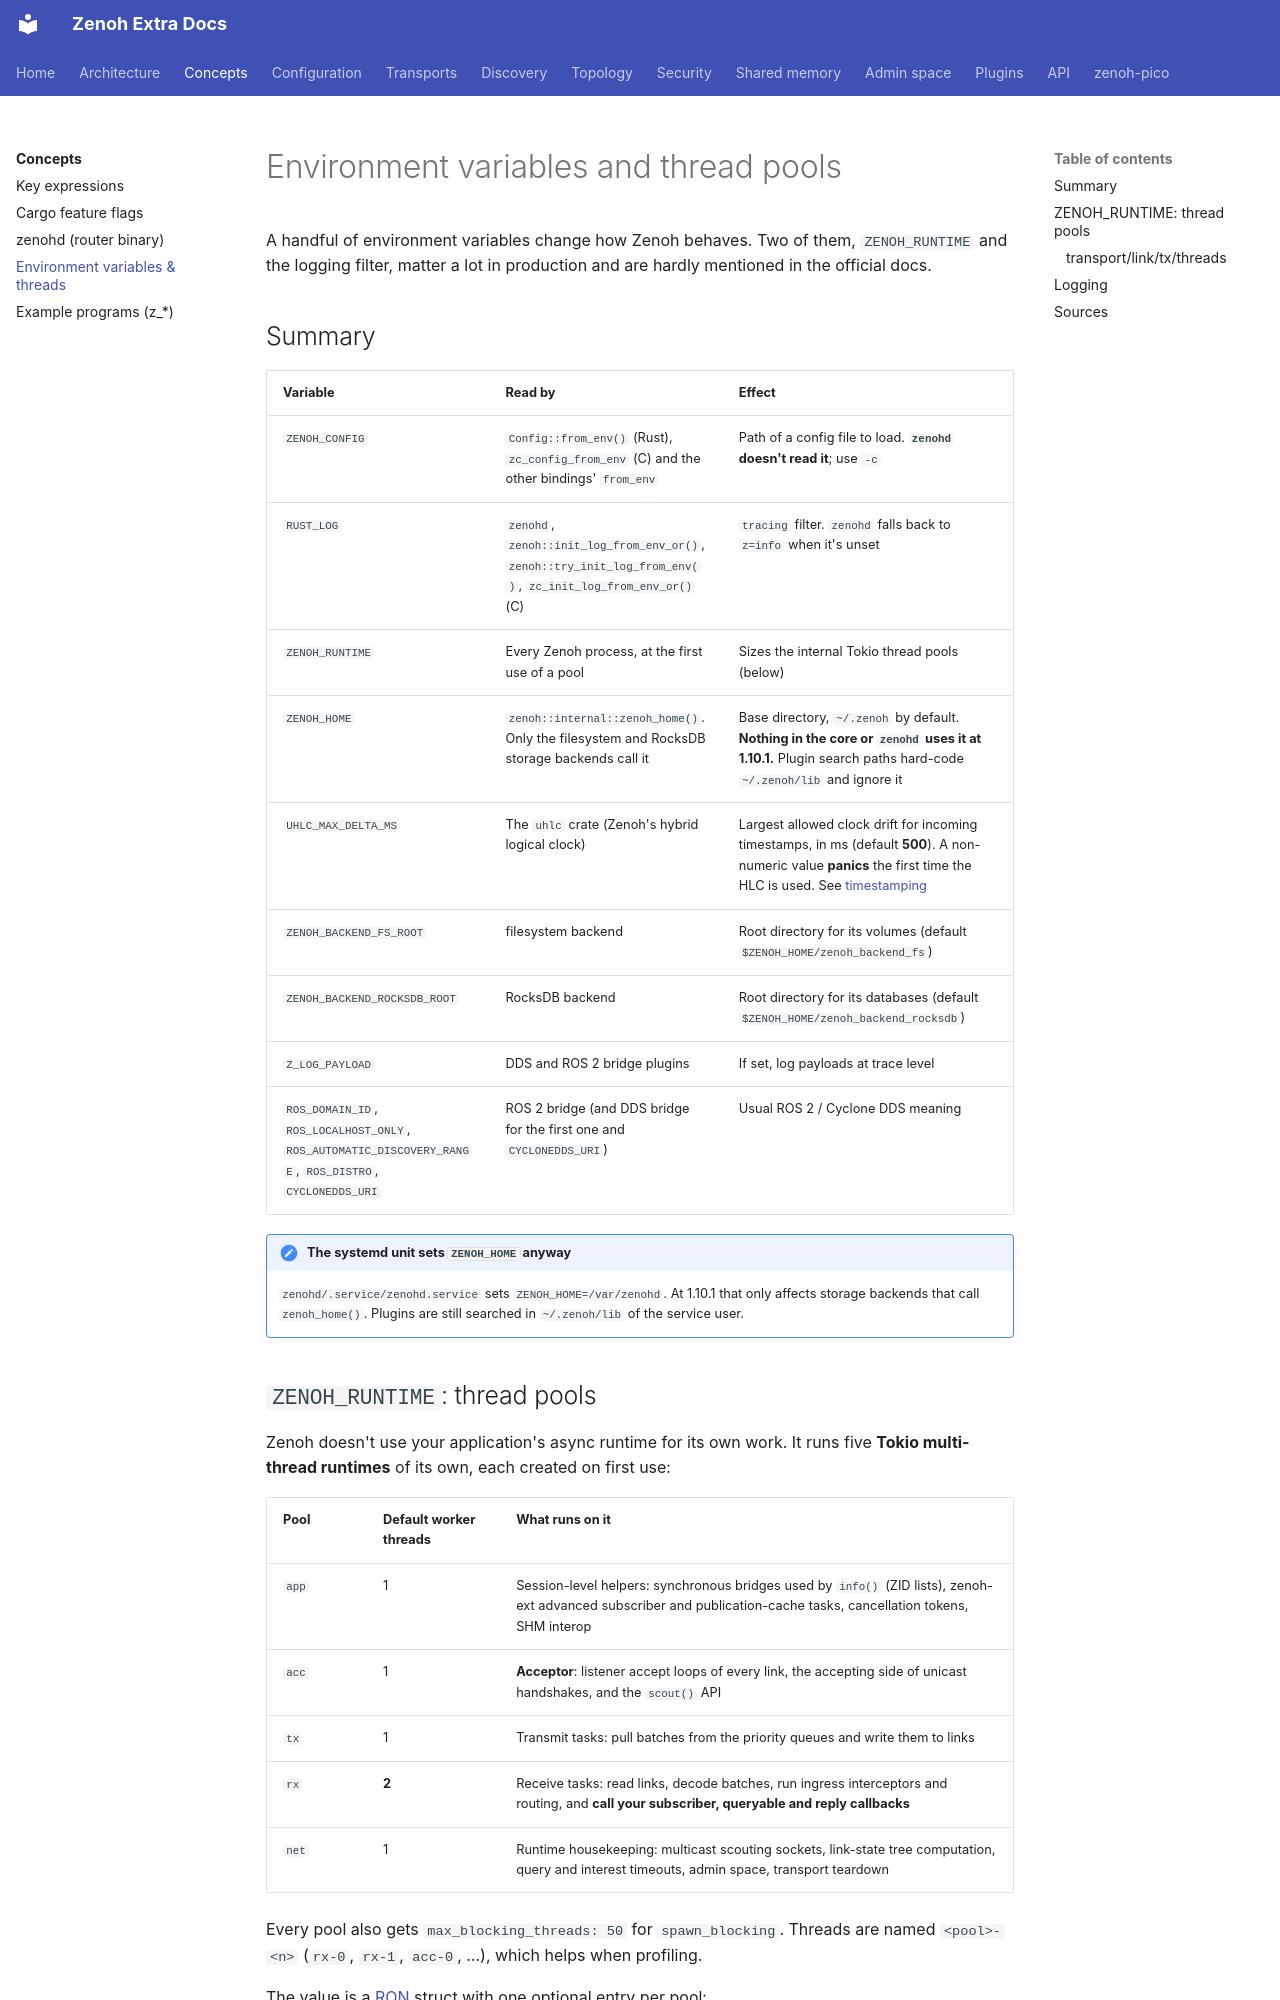

repository: literally-anything/extra-zenoh-docs · page: concepts/environment/index.html · generator: mkdocs

# Environment variables and thread pools

A handful of environment variables change how Zenoh behaves. Two of them, `ZENOH_RUNTIME` and the logging
filter, matter a lot in production and are hardly mentioned in the official docs.

## Summary

| Variable | Read by | Effect |
|---|---|---|
| `ZENOH_CONFIG` | `Config::from_env()` (Rust), `zc_config_from_env` (C) and the other bindings' `from_env` | Path of a config file to load. **`zenohd` doesn't read it**; use `-c` |
| `RUST_LOG` | `zenohd`, `zenoh::init_log_from_env_or()`, `zenoh::try_init_log_from_env()`, `zc_init_log_from_env_or()` (C) | `tracing` filter. `zenohd` falls back to `z=info` when it's unset |
| `ZENOH_RUNTIME` | Every Zenoh process, at the first use of a pool | Sizes the internal Tokio thread pools (below) |
| `ZENOH_HOME` | `zenoh::internal::zenoh_home()`. Only the filesystem and RocksDB storage backends call it | Base directory, `~/.zenoh` by default. **Nothing in the core or `zenohd` uses it at 1.10.1.** Plugin search paths hard-code `~/.zenoh/lib` and ignore it |
| `UHLC_MAX_DELTA_MS` | The `uhlc` crate (Zenoh's hybrid logical clock) | Largest allowed clock drift for incoming timestamps, in ms (default **500**). A non-numeric value **panics** the first time the HLC is used. See [timestamping](../configuration/session-behaviour.md#timestamping) |
| `ZENOH_BACKEND_FS_ROOT` | filesystem backend | Root directory for its volumes (default `$ZENOH_HOME/zenoh_backend_fs`) |
| `ZENOH_BACKEND_ROCKSDB_ROOT` | RocksDB backend | Root directory for its databases (default `$ZENOH_HOME/zenoh_backend_rocksdb`) |
| `Z_LOG_PAYLOAD` | DDS and ROS 2 bridge plugins | If set, log payloads at trace level |
| `ROS_DOMAIN_ID`, `ROS_LOCALHOST_ONLY`, `ROS_AUTOMATIC_DISCOVERY_RANGE`, `ROS_DISTRO`, `CYCLONEDDS_URI` | ROS 2 bridge (and DDS bridge for the first one and `CYCLONEDDS_URI`) | Usual ROS 2 / Cyclone DDS meaning |

!!! note "The systemd unit sets `ZENOH_HOME` anyway"
    `zenohd/.service/zenohd.service` sets `ZENOH_HOME=/var/zenohd`. At 1.10.1 that only affects storage
    backends that call `zenoh_home()`. Plugins are still searched in `~/.zenoh/lib` of the service user.
